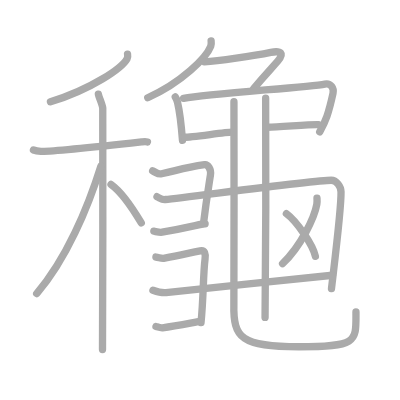
t = 0.00 s
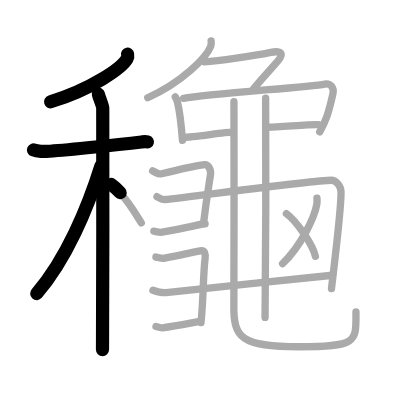
t = 4.25 s
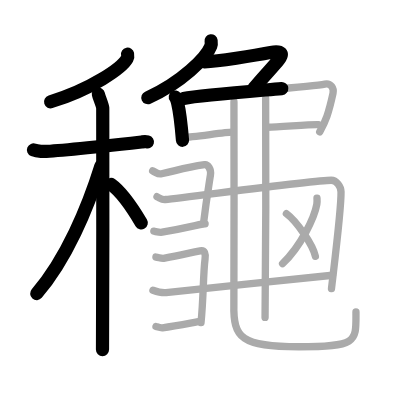
t = 8.50 s
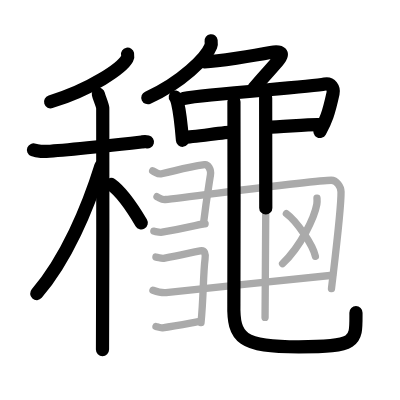
t = 12.50 s
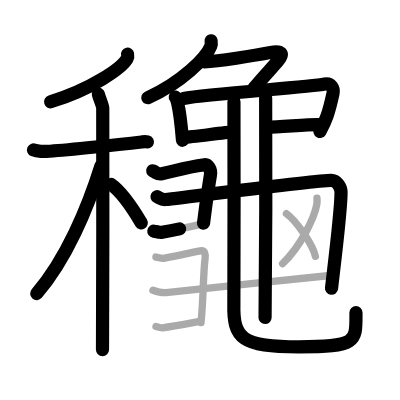
t = 15.50 s
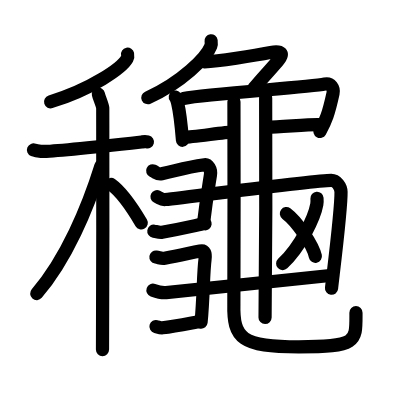
t = 21.00 s

The animated SVG that drew these frames (rendered in a browser with its animation timeline set to each time). Animation: 21 SMIL elements (animate=21); one cycle of 21.00 s.

<?xml version="1.0" standalone="no"?>
<!DOCTYPE svg PUBLIC "-//W3C//DTD SVG 1.1//EN"   "http://www.w3.org/Graphics/SVG/1.1/DTD/svg11.dtd">
<svg width="400px" height="400px"  version="1.1" xmlns="http://www.w3.org/2000/svg">
  <defs>
    <marker id="Triangle" viewBox="0 0 10 10" refX="0" refY="5" markerUnits="strokeWidth" markerWidth="3" style="stroke-opacity:0%;fill:#aaaaaa;" markerHeight="2" orient="auto">
      <path d="M 0 0 L 10 5 L 0 10 z" />
    </marker>
    
    <marker id="Arrow" viewBox="0 0 10 10" refX="5" refY="5" markerUnits="strokeWidth" markerWidth="1.8" style="stroke-opacity:0%;fill:#770000;" markerHeight="2" orient="auto">
      <path d="M 0 4 L 6 4 L 4 1 L 10 5 L 4 9 L 6 6 L 0 6 z" />
        <circle cx="5" cy="5" r="5" />
      </marker>
    
    <marker id="TriangleRed" viewBox="0 0 10 10" refX="0" refY="5" markerUnits="strokeWidth" markerWidth="3" style="stroke-opacity:0%;fill:#CC0000;" markerHeight="2" orient="auto">
      <path d="M 0 0 L 10 5 L 0 10 z" />
    </marker>
    
    <marker id="ArrowRed" viewBox="0 0 10 10" refX="5" refY="5" markerUnits="strokeWidth" markerWidth="1.8" style="stroke-opacity:0%;fill:#CC0000;" markerHeight="2" orient="auto">
      <path d="M 0 4 L 6 4 L 4 1 L 10 5 L 4 9 L 6 6 L 0 6 z" />
        <circle cx="5" cy="5" r="5" />
      </marker>
    
  </defs>
  
  <path style="fill:#ffffff; fill-opacity:100%; fill-rule:evenodd; stroke-width:0;" d="M 0 0 L 400px 0 L 400px 400px L 0 400px L 0 0" />

  <g transform="scale(3.6697247706422 3.6697247706422)">
<path style="fill:none; fill-opacity:0%; fill-rule:evenodd; stroke:#aaaaaa; stroke-opacity:100%; stroke-width: 1.5pt; stroke-linejoin:round; stroke-linecap:round;" d="M34.76 14.75c0.06 0.31 0.12 0.79-0.12 1.23c-1.43 2.59-9.65 8.29-20.89 11.77"></path>
<path style="fill:none; fill-opacity:0%; fill-rule:evenodd; stroke:#aaaaaa; stroke-opacity:100%; stroke-width: 1.5pt; stroke-linejoin:round; stroke-linecap:round;" d="M9.12 40.87c0.32 0.13 1.17 0.34 2.03 0.39c2.35 0.13 21.56-1.93 27.43-2.58c0.85-0.09 1.07-0.13 1.6 0"></path>
<path style="fill:none; fill-opacity:0%; fill-rule:evenodd; stroke:#aaaaaa; stroke-opacity:100%; stroke-width: 1.5pt; stroke-linejoin:round; stroke-linecap:round;" d="M26.81 25.66c0.18 0.87 1.12 2.95 1.19 3.8c0.08 0.85 0 60.46-0.07 65.79"></path>
<path style="fill:none; fill-opacity:0%; fill-rule:evenodd; stroke:#aaaaaa; stroke-opacity:100%; stroke-width: 1.5pt; stroke-linejoin:round; stroke-linecap:round;" d="M27.5 45.25C23.95 56.64 18.03 70.69 10 80"></path>
<path style="fill:none; fill-opacity:0%; fill-rule:evenodd; stroke:#aaaaaa; stroke-opacity:100%; stroke-width: 1.5pt; stroke-linejoin:round; stroke-linecap:round;" d="M30.25 50.25c3.46 2.45 6.39 7.35 8.25 10.5"></path>
<path style="fill:none; fill-opacity:0%; fill-rule:evenodd; stroke:#aaaaaa; stroke-opacity:100%; stroke-width: 1.5pt; stroke-linejoin:round; stroke-linecap:round;" d="M57.53 11.13c0.05 0.37 0.1 0.94-0.1 1.47c-1.18 3.09-7.93 9.88-17.17 14.03"></path>
<path style="fill:none; fill-opacity:0%; fill-rule:evenodd; stroke:#aaaaaa; stroke-opacity:100%; stroke-width: 1.5pt; stroke-linejoin:round; stroke-linecap:round;" d="M55.69 16.86c3.75-0.22 13.31-1.61 18.11-2.59c2.74-0.56 3.8 0.21 1.83 2.47c-1.75 2-3.36 3.65-6.51 7.39"></path>
<path style="fill:none; fill-opacity:0%; fill-rule:evenodd; stroke:#aaaaaa; stroke-opacity:100%; stroke-width: 1.5pt; stroke-linejoin:round; stroke-linecap:round;" d="M47.77 26.43c0.41 0.57 0.47 0.94 0.65 1.69c0.61 2.57 1.02 6.56 1.31 10.12"></path>
<path style="fill:none; fill-opacity:0%; fill-rule:evenodd; stroke:#aaaaaa; stroke-opacity:100%; stroke-width: 1.5pt; stroke-linejoin:round; stroke-linecap:round;" d="M50.03 26.81c6.96-1.29 34.07-3.04 38.49-3.91c1.62-0.32 2.52 1.17 2.23 2.54c-1.22 5.57-1.99 7.56-3.63 10.5"></path>
<path style="fill:none; fill-opacity:0%; fill-rule:evenodd; stroke:#aaaaaa; stroke-opacity:100%; stroke-width: 1.5pt; stroke-linejoin:round; stroke-linecap:round;" d="M50.28 37.41c1.83 0 11.34-1.4 12.84-1.4"></path>
<path style="fill:none; fill-opacity:0%; fill-rule:evenodd; stroke:#aaaaaa; stroke-opacity:100%; stroke-width: 1.5pt; stroke-linejoin:round; stroke-linecap:round;" d="M73.01 34.67c3.01-0.03 11.9-0.83 13.7-0.71"></path>
<path style="fill:none; fill-opacity:0%; fill-rule:evenodd; stroke:#aaaaaa; stroke-opacity:100%; stroke-width: 1.5pt; stroke-linejoin:round; stroke-linecap:round;" d="M63.75 27.71c0 10.81 0.09 50.23-0.02 55.06C63.5 92.25 65.86 94.5 81.42 94.5C97.7 94.5 97 93.11 97 85"></path>
<path style="fill:none; fill-opacity:0%; fill-rule:evenodd; stroke:#aaaaaa; stroke-opacity:100%; stroke-width: 1.5pt; stroke-linejoin:round; stroke-linecap:round;" d="M72.39 26.78c0.16 0.82 0 54.63-0.16 59.72"></path>
<path style="fill:none; fill-opacity:0%; fill-rule:evenodd; stroke:#aaaaaa; stroke-opacity:100%; stroke-width: 1.5pt; stroke-linejoin:round; stroke-linecap:round;" d="M41.6 46.55c1.21 0.58 1.38 1.04 2.45 0.8c4.42-0.97 6.37-1.72 11.71-2.47c0.89-0.13 1.83 1.26 1.59 2.78c-0.62 3.97-1.07 6.42-1.9 13.25"></path>
<path style="fill:none; fill-opacity:0%; fill-rule:evenodd; stroke:#aaaaaa; stroke-opacity:100%; stroke-width: 1.5pt; stroke-linejoin:round; stroke-linecap:round;" d="M42.78 53.59c1.11 0.56 1.25 0.88 2.25 0.78c6.09-0.59 40.44-5.24 45.22-5.24c1.42 0 2.65 1.68 2.68 3.17c0.08 4.58-1.84 19.74-2.6 26.36"></path>
<path style="fill:none; fill-opacity:0%; fill-rule:evenodd; stroke:#aaaaaa; stroke-opacity:100%; stroke-width: 1.5pt; stroke-linejoin:round; stroke-linecap:round;" d="M41.92 63c0.56 0.09 1.58 0.4 2.25 0.28c7.85-1.4 11.05-2.39 11.72-2.3"></path>
<path style="fill:none; fill-opacity:0%; fill-rule:evenodd; stroke:#aaaaaa; stroke-opacity:100%; stroke-width: 1.5pt; stroke-linejoin:round; stroke-linecap:round;" d="M42.49 70.05c0.99 0.15 1.48 0.48 2.39 0.3c3.71-0.72 5.99-1.22 9.66-1.97c1.28-0.26 1.53 0.76 1.33 2.28c-0.52 3.97-0.4 10.42-1.09 17.25"></path>
<path style="fill:none; fill-opacity:0%; fill-rule:evenodd; stroke:#aaaaaa; stroke-opacity:100%; stroke-width: 1.5pt; stroke-linejoin:round; stroke-linecap:round;" d="M41.68 79.08c0.96 0.35 2.48 0.77 3.57 0.66c9.54-1 36.12-3.79 45.35-4.74"></path>
<path style="fill:none; fill-opacity:0%; fill-rule:evenodd; stroke:#aaaaaa; stroke-opacity:100%; stroke-width: 1.5pt; stroke-linejoin:round; stroke-linecap:round;" d="M42.5 88.98c0.44 0.12 1.25 0.42 1.78 0.35c3.72-0.5 8.4-1.44 10.2-1.74"></path>
<path style="fill:none; fill-opacity:0%; fill-rule:evenodd; stroke:#aaaaaa; stroke-opacity:100%; stroke-width: 1.5pt; stroke-linejoin:round; stroke-linecap:round;" d="M86.38 54.02c0.03 0.42 0.06 1.08-0.05 1.69c-0.64 3.56-4.31 11.36-9.33 16.14"></path>
<path style="fill:none; fill-opacity:0%; fill-rule:evenodd; stroke:#aaaaaa; stroke-opacity:100%; stroke-width: 1.5pt; stroke-linejoin:round; stroke-linecap:round;" d="M78.04 58.21c2.79 2.05 7.2 8.44 7.9 11.63"></path>

<path style="fill:none; fill-opacity:0%; fill-rule:evenodd; stroke:#000000; stroke-opacity:100%; stroke-width: 2.7pt; stroke-linejoin:round; stroke-linecap:round;" d="M34.76 14.75c0.06 0.31 0.12 0.79-0.12 1.23c-1.43 2.59-9.65 8.29-20.89 11.77" pathLength="100" stroke-dashoffset="100" stroke-dasharray="100 105"><animate id="dashAnim1" attributeName="stroke-dashoffset" from="100" to="0" dur="1s" calcMode="linear" fill="freeze"/></path>
<path style="fill:none; fill-opacity:0%; fill-rule:evenodd; stroke:#000000; stroke-opacity:100%; stroke-width: 2.7pt; stroke-linejoin:round; stroke-linecap:round;" d="M9.12 40.87c0.32 0.13 1.17 0.34 2.03 0.39c2.35 0.13 21.56-1.93 27.43-2.58c0.85-0.09 1.07-0.13 1.6 0" pathLength="100" stroke-dashoffset="100" stroke-dasharray="100 105"><animate id="dashAnim2" attributeName="stroke-dashoffset" from="100" to="0" dur="1s" calcMode="linear" begin="dashAnim1.end" fill="freeze"/></path>
<path style="fill:none; fill-opacity:0%; fill-rule:evenodd; stroke:#000000; stroke-opacity:100%; stroke-width: 2.7pt; stroke-linejoin:round; stroke-linecap:round;" d="M26.81 25.66c0.18 0.87 1.12 2.95 1.19 3.8c0.08 0.85 0 60.46-0.07 65.79" pathLength="100" stroke-dashoffset="100" stroke-dasharray="100 105"><animate id="dashAnim3" attributeName="stroke-dashoffset" from="100" to="0" dur="1s" calcMode="linear" begin="dashAnim2.end" fill="freeze"/></path>
<path style="fill:none; fill-opacity:0%; fill-rule:evenodd; stroke:#000000; stroke-opacity:100%; stroke-width: 2.7pt; stroke-linejoin:round; stroke-linecap:round;" d="M27.5 45.25C23.95 56.64 18.03 70.69 10 80" pathLength="100" stroke-dashoffset="100" stroke-dasharray="100 105"><animate id="dashAnim4" attributeName="stroke-dashoffset" from="100" to="0" dur="1s" calcMode="linear" begin="dashAnim3.end" fill="freeze"/></path>
<path style="fill:none; fill-opacity:0%; fill-rule:evenodd; stroke:#000000; stroke-opacity:100%; stroke-width: 2.7pt; stroke-linejoin:round; stroke-linecap:round;" d="M30.25 50.25c3.46 2.45 6.39 7.35 8.25 10.5" pathLength="100" stroke-dashoffset="100" stroke-dasharray="100 105"><animate id="dashAnim5" attributeName="stroke-dashoffset" from="100" to="0" dur="1s" calcMode="linear" begin="dashAnim4.end" fill="freeze"/></path>
<path style="fill:none; fill-opacity:0%; fill-rule:evenodd; stroke:#000000; stroke-opacity:100%; stroke-width: 2.7pt; stroke-linejoin:round; stroke-linecap:round;" d="M57.53 11.13c0.05 0.37 0.1 0.94-0.1 1.47c-1.18 3.09-7.93 9.88-17.17 14.03" pathLength="100" stroke-dashoffset="100" stroke-dasharray="100 105"><animate id="dashAnim6" attributeName="stroke-dashoffset" from="100" to="0" dur="1s" calcMode="linear" begin="dashAnim5.end" fill="freeze"/></path>
<path style="fill:none; fill-opacity:0%; fill-rule:evenodd; stroke:#000000; stroke-opacity:100%; stroke-width: 2.7pt; stroke-linejoin:round; stroke-linecap:round;" d="M55.69 16.86c3.75-0.22 13.31-1.61 18.11-2.59c2.74-0.56 3.8 0.21 1.83 2.47c-1.75 2-3.36 3.65-6.51 7.39" pathLength="100" stroke-dashoffset="100" stroke-dasharray="100 105"><animate id="dashAnim7" attributeName="stroke-dashoffset" from="100" to="0" dur="1s" calcMode="linear" begin="dashAnim6.end" fill="freeze"/></path>
<path style="fill:none; fill-opacity:0%; fill-rule:evenodd; stroke:#000000; stroke-opacity:100%; stroke-width: 2.7pt; stroke-linejoin:round; stroke-linecap:round;" d="M47.77 26.43c0.41 0.57 0.47 0.94 0.65 1.69c0.61 2.57 1.02 6.56 1.31 10.12" pathLength="100" stroke-dashoffset="100" stroke-dasharray="100 105"><animate id="dashAnim8" attributeName="stroke-dashoffset" from="100" to="0" dur="1s" calcMode="linear" begin="dashAnim7.end" fill="freeze"/></path>
<path style="fill:none; fill-opacity:0%; fill-rule:evenodd; stroke:#000000; stroke-opacity:100%; stroke-width: 2.7pt; stroke-linejoin:round; stroke-linecap:round;" d="M50.03 26.81c6.96-1.29 34.07-3.04 38.49-3.91c1.62-0.32 2.52 1.17 2.23 2.54c-1.22 5.57-1.99 7.56-3.63 10.5" pathLength="100" stroke-dashoffset="100" stroke-dasharray="100 105"><animate id="dashAnim9" attributeName="stroke-dashoffset" from="100" to="0" dur="1s" calcMode="linear" begin="dashAnim8.end" fill="freeze"/></path>
<path style="fill:none; fill-opacity:0%; fill-rule:evenodd; stroke:#000000; stroke-opacity:100%; stroke-width: 2.7pt; stroke-linejoin:round; stroke-linecap:round;" d="M50.28 37.41c1.83 0 11.34-1.4 12.84-1.4" pathLength="100" stroke-dashoffset="100" stroke-dasharray="100 105"><animate id="dashAnim10" attributeName="stroke-dashoffset" from="100" to="0" dur="1s" calcMode="linear" begin="dashAnim9.end" fill="freeze"/></path>
<path style="fill:none; fill-opacity:0%; fill-rule:evenodd; stroke:#000000; stroke-opacity:100%; stroke-width: 2.7pt; stroke-linejoin:round; stroke-linecap:round;" d="M73.01 34.67c3.01-0.03 11.9-0.83 13.7-0.71" pathLength="100" stroke-dashoffset="100" stroke-dasharray="100 105"><animate id="dashAnim11" attributeName="stroke-dashoffset" from="100" to="0" dur="1s" calcMode="linear" begin="dashAnim10.end" fill="freeze"/></path>
<path style="fill:none; fill-opacity:0%; fill-rule:evenodd; stroke:#000000; stroke-opacity:100%; stroke-width: 2.7pt; stroke-linejoin:round; stroke-linecap:round;" d="M63.75 27.71c0 10.81 0.09 50.23-0.02 55.06C63.5 92.25 65.86 94.5 81.42 94.5C97.7 94.5 97 93.11 97 85" pathLength="100" stroke-dashoffset="100" stroke-dasharray="100 105"><animate id="dashAnim12" attributeName="stroke-dashoffset" from="100" to="0" dur="1s" calcMode="linear" begin="dashAnim11.end" fill="freeze"/></path>
<path style="fill:none; fill-opacity:0%; fill-rule:evenodd; stroke:#000000; stroke-opacity:100%; stroke-width: 2.7pt; stroke-linejoin:round; stroke-linecap:round;" d="M72.39 26.78c0.16 0.82 0 54.63-0.16 59.72" pathLength="100" stroke-dashoffset="100" stroke-dasharray="100 105"><animate id="dashAnim13" attributeName="stroke-dashoffset" from="100" to="0" dur="1s" calcMode="linear" begin="dashAnim12.end" fill="freeze"/></path>
<path style="fill:none; fill-opacity:0%; fill-rule:evenodd; stroke:#000000; stroke-opacity:100%; stroke-width: 2.7pt; stroke-linejoin:round; stroke-linecap:round;" d="M41.6 46.55c1.21 0.58 1.38 1.04 2.45 0.8c4.42-0.97 6.37-1.72 11.71-2.47c0.89-0.13 1.83 1.26 1.59 2.78c-0.62 3.97-1.07 6.42-1.9 13.25" pathLength="100" stroke-dashoffset="100" stroke-dasharray="100 105"><animate id="dashAnim14" attributeName="stroke-dashoffset" from="100" to="0" dur="1s" calcMode="linear" begin="dashAnim13.end" fill="freeze"/></path>
<path style="fill:none; fill-opacity:0%; fill-rule:evenodd; stroke:#000000; stroke-opacity:100%; stroke-width: 2.7pt; stroke-linejoin:round; stroke-linecap:round;" d="M42.78 53.59c1.11 0.56 1.25 0.88 2.25 0.78c6.09-0.59 40.44-5.24 45.22-5.24c1.42 0 2.65 1.68 2.68 3.17c0.08 4.58-1.84 19.74-2.6 26.36" pathLength="100" stroke-dashoffset="100" stroke-dasharray="100 105"><animate id="dashAnim15" attributeName="stroke-dashoffset" from="100" to="0" dur="1s" calcMode="linear" begin="dashAnim14.end" fill="freeze"/></path>
<path style="fill:none; fill-opacity:0%; fill-rule:evenodd; stroke:#000000; stroke-opacity:100%; stroke-width: 2.7pt; stroke-linejoin:round; stroke-linecap:round;" d="M41.92 63c0.56 0.09 1.58 0.4 2.25 0.28c7.85-1.4 11.05-2.39 11.72-2.3" pathLength="100" stroke-dashoffset="100" stroke-dasharray="100 105"><animate id="dashAnim16" attributeName="stroke-dashoffset" from="100" to="0" dur="1s" calcMode="linear" begin="dashAnim15.end" fill="freeze"/></path>
<path style="fill:none; fill-opacity:0%; fill-rule:evenodd; stroke:#000000; stroke-opacity:100%; stroke-width: 2.7pt; stroke-linejoin:round; stroke-linecap:round;" d="M42.49 70.05c0.99 0.15 1.48 0.48 2.39 0.3c3.71-0.72 5.99-1.22 9.66-1.97c1.28-0.26 1.53 0.76 1.33 2.28c-0.52 3.97-0.4 10.42-1.09 17.25" pathLength="100" stroke-dashoffset="100" stroke-dasharray="100 105"><animate id="dashAnim17" attributeName="stroke-dashoffset" from="100" to="0" dur="1s" calcMode="linear" begin="dashAnim16.end" fill="freeze"/></path>
<path style="fill:none; fill-opacity:0%; fill-rule:evenodd; stroke:#000000; stroke-opacity:100%; stroke-width: 2.7pt; stroke-linejoin:round; stroke-linecap:round;" d="M41.68 79.08c0.96 0.35 2.48 0.77 3.57 0.66c9.54-1 36.12-3.79 45.35-4.74" pathLength="100" stroke-dashoffset="100" stroke-dasharray="100 105"><animate id="dashAnim18" attributeName="stroke-dashoffset" from="100" to="0" dur="1s" calcMode="linear" begin="dashAnim17.end" fill="freeze"/></path>
<path style="fill:none; fill-opacity:0%; fill-rule:evenodd; stroke:#000000; stroke-opacity:100%; stroke-width: 2.7pt; stroke-linejoin:round; stroke-linecap:round;" d="M42.5 88.98c0.44 0.12 1.25 0.42 1.78 0.35c3.72-0.5 8.4-1.44 10.2-1.74" pathLength="100" stroke-dashoffset="100" stroke-dasharray="100 105"><animate id="dashAnim19" attributeName="stroke-dashoffset" from="100" to="0" dur="1s" calcMode="linear" begin="dashAnim18.end" fill="freeze"/></path>
<path style="fill:none; fill-opacity:0%; fill-rule:evenodd; stroke:#000000; stroke-opacity:100%; stroke-width: 2.7pt; stroke-linejoin:round; stroke-linecap:round;" d="M86.38 54.02c0.03 0.42 0.06 1.08-0.05 1.69c-0.64 3.56-4.31 11.36-9.33 16.14" pathLength="100" stroke-dashoffset="100" stroke-dasharray="100 105"><animate id="dashAnim20" attributeName="stroke-dashoffset" from="100" to="0" dur="1s" calcMode="linear" begin="dashAnim19.end" fill="freeze"/></path>
<path style="fill:none; fill-opacity:0%; fill-rule:evenodd; stroke:#000000; stroke-opacity:100%; stroke-width: 2.7pt; stroke-linejoin:round; stroke-linecap:round;" d="M78.04 58.21c2.79 2.05 7.2 8.44 7.9 11.63" pathLength="100" stroke-dashoffset="100" stroke-dasharray="100 105"><animate id="dashAnim21" attributeName="stroke-dashoffset" from="100" to="0" dur="1s" calcMode="linear" begin="dashAnim20.end" fill="freeze"/></path>

</g>

</svg>  
          
